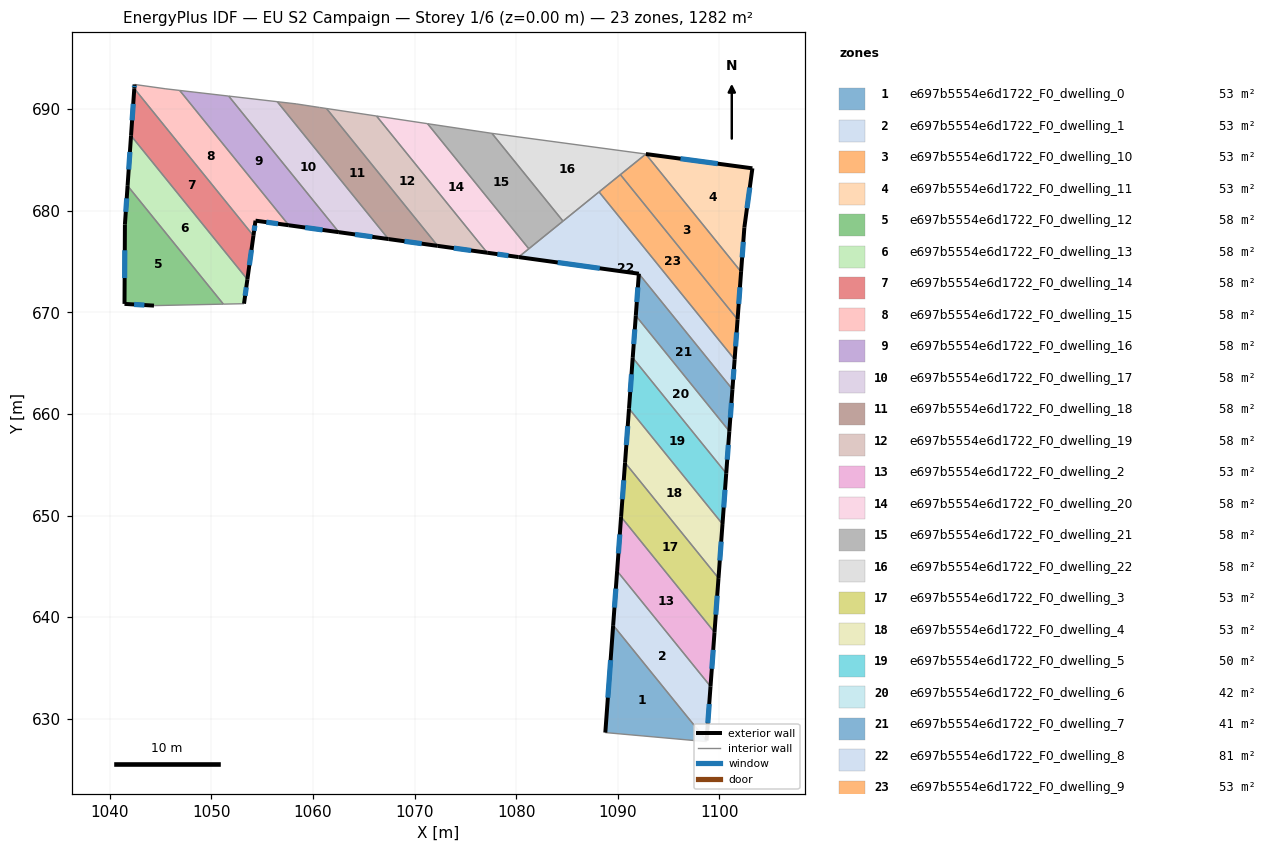
=== STOREY PLAN SPEC (per zone: floor XY polygon, exterior-wall plan segments, windows/doors) ===
zone 1: e697b5554e6d1722_F0_dwelling_0  (53.4 m²)
  floor: (1089.54, 639.21) (1098.73, 627.86) (1098.72, 627.76) (1088.77, 628.65)
  exterior wall: (1089.54, 639.21) – (1088.77, 628.65)  [10.6 m]
    window: (1089.29, 635.77) – (1089.02, 632.08)  [3.9 m²]
  interior walls: 3
zone 2: e697b5554e6d1722_F0_dwelling_1  (53.4 m²)
  floor: (1089.93, 644.54) (1099.12, 633.19) (1098.73, 627.86) (1089.54, 639.21)
  exterior wall: (1098.73, 627.86) – (1099.12, 633.19)  [5.3 m]
    window: (1098.86, 629.59) – (1098.99, 631.46)  [2.0 m²]
  exterior wall: (1089.93, 644.54) – (1089.54, 639.21)  [5.3 m]
    window: (1089.81, 642.81) – (1089.67, 640.94)  [2.0 m²]
  interior walls: 2
zone 3: e697b5554e6d1722_F0_dwelling_10  (53.4 m²)
  floor: (1092.75, 685.57) (1102.13, 673.98) (1101.78, 669.30) (1090.25, 683.54)
  exterior wall: (1101.78, 669.30) – (1102.13, 673.98)  [4.7 m]
    window: (1101.90, 670.82) – (1102.02, 672.46)  [1.7 m²]
  interior walls: 3
zone 4: e697b5554e6d1722_F0_dwelling_11  (53.4 m²)
  floor: (1103.24, 684.17) (1102.45, 678.34) (1102.13, 673.98) (1092.75, 685.57)
  exterior wall: (1103.24, 684.17) – (1092.76, 685.57)  [10.6 m]
    window: (1099.83, 684.62) – (1096.17, 685.11)  [3.9 m²]
  exterior wall: (1102.45, 678.34) – (1103.24, 684.17)  [5.9 m]
    window: (1102.71, 680.24) – (1102.98, 682.27)  [2.2 m²]
  exterior wall: (1102.13, 673.98) – (1102.45, 678.34)  [4.4 m]
    window: (1102.23, 675.40) – (1102.35, 676.93)  [1.6 m²]
  interior walls: 1
zone 5: e697b5554e6d1722_F0_dwelling_12  (58.3 m²)
  floor: (1041.76, 682.45) (1051.19, 670.80) (1044.36, 670.66) (1041.46, 670.83) (1041.50, 678.65)
  exterior wall: (1041.76, 682.45) – (1041.50, 678.65)  [3.8 m]
    window: (1041.68, 681.21) – (1041.59, 679.88)  [1.4 m²]
  exterior wall: (1041.46, 670.83) – (1044.36, 670.66)  [2.9 m]
    window: (1042.40, 670.77) – (1043.42, 670.71)  [1.1 m²]
  exterior wall: (1041.50, 678.65) – (1041.46, 670.83)  [7.8 m]
    window: (1041.49, 676.10) – (1041.47, 673.37)  [2.9 m²]
  interior walls: 2
zone 6: e697b5554e6d1722_F0_dwelling_13  (58.3 m²)
  floor: (1042.10, 687.38) (1053.55, 673.24) (1053.22, 670.85) (1051.19, 670.80) (1041.76, 682.45)
  exterior wall: (1042.10, 687.38) – (1041.76, 682.45)  [4.9 m]
    window: (1041.99, 685.77) – (1041.87, 684.05)  [1.8 m²]
  exterior wall: (1053.22, 670.85) – (1053.55, 673.24)  [2.4 m]
    window: (1053.33, 671.62) – (1053.44, 672.46)  [0.9 m²]
  interior walls: 3
zone 7: e697b5554e6d1722_F0_dwelling_14  (58.3 m²)
  floor: (1042.42, 692.01) (1054.15, 677.53) (1053.55, 673.24) (1042.10, 687.38)
  exterior wall: (1053.55, 673.24) – (1054.15, 677.53)  [4.3 m]
    window: (1053.75, 674.63) – (1053.95, 676.14)  [1.6 m²]
  exterior wall: (1042.42, 692.01) – (1042.10, 687.38)  [4.6 m]
    window: (1042.32, 690.51) – (1042.21, 688.89)  [1.7 m²]
  interior walls: 2
zone 8: e697b5554e6d1722_F0_dwelling_15  (58.3 m²)
  floor: (1046.89, 691.83) (1057.63, 678.56) (1054.35, 679.02) (1054.15, 677.53) (1042.42, 692.01) (1042.45, 692.42) (1045.53, 691.99)
  exterior wall: (1042.45, 692.42) – (1042.42, 692.01)  [0.4 m]
    window: (1042.44, 692.29) – (1042.43, 692.15)  [0.1 m²]
  exterior wall: (1054.35, 679.02) – (1057.63, 678.56)  [3.3 m]
    window: (1055.42, 678.87) – (1056.56, 678.71)  [1.2 m²]
  exterior wall: (1054.15, 677.53) – (1054.35, 679.02)  [1.5 m]
    window: (1054.21, 678.02) – (1054.28, 678.53)  [0.5 m²]
  interior walls: 4
zone 9: e697b5554e6d1722_F0_dwelling_16  (58.3 m²)
  floor: (1051.71, 691.27) (1062.55, 677.88) (1057.63, 678.56) (1046.89, 691.83)
  exterior wall: (1057.63, 678.56) – (1062.55, 677.88)  [5.0 m]
    window: (1059.23, 678.34) – (1060.95, 678.10)  [1.8 m²]
  interior walls: 3
zone 10: e697b5554e6d1722_F0_dwelling_17  (58.3 m²)
  floor: (1056.49, 690.72) (1067.43, 677.21) (1062.55, 677.88) (1051.71, 691.27)
  exterior wall: (1062.55, 677.88) – (1067.43, 677.21)  [4.9 m]
    window: (1064.14, 677.66) – (1065.85, 677.42)  [1.8 m²]
  interior walls: 3
zone 11: e697b5554e6d1722_F0_dwelling_18  (58.3 m²)
  floor: (1061.34, 690.05) (1072.28, 676.53) (1067.43, 677.21) (1056.49, 690.72) (1058.35, 690.51) (1060.64, 690.16)
  exterior wall: (1067.43, 677.21) – (1072.28, 676.53)  [4.9 m]
    window: (1069.01, 676.99) – (1070.70, 676.75)  [1.8 m²]
  interior walls: 5
zone 12: e697b5554e6d1722_F0_dwelling_19  (58.3 m²)
  floor: (1066.26, 689.31) (1077.15, 675.86) (1072.28, 676.53) (1061.34, 690.05)
  exterior wall: (1072.28, 676.53) – (1077.15, 675.86)  [4.9 m]
    window: (1073.86, 676.32) – (1075.56, 676.08)  [1.8 m²]
  interior walls: 3
zone 13: e697b5554e6d1722_F0_dwelling_2  (53.4 m²)
  floor: (1090.32, 649.87) (1099.51, 638.52) (1099.12, 633.19) (1089.93, 644.54)
  exterior wall: (1099.12, 633.19) – (1099.51, 638.52)  [5.3 m]
    window: (1099.25, 634.92) – (1099.39, 636.78)  [2.0 m²]
  exterior wall: (1090.32, 649.87) – (1089.93, 644.54)  [5.3 m]
    window: (1090.20, 648.14) – (1090.06, 646.28)  [2.0 m²]
  interior walls: 2
zone 14: e697b5554e6d1722_F0_dwelling_20  (58.3 m²)
  floor: (1071.28, 688.56) (1081.24, 676.25) (1080.23, 675.43) (1077.15, 675.86) (1066.26, 689.31)
  exterior wall: (1077.15, 675.86) – (1080.23, 675.43)  [3.1 m]
    window: (1078.15, 675.72) – (1079.23, 675.57)  [1.1 m²]
  interior walls: 4
zone 15: e697b5554e6d1722_F0_dwelling_21  (58.3 m²)
  floor: (1077.61, 687.61) (1084.60, 678.97) (1081.24, 676.25) (1071.28, 688.56)
  interior walls: 4
zone 16: e697b5554e6d1722_F0_dwelling_22  (58.3 m²)
  floor: (1092.76, 685.57) (1084.60, 678.97) (1077.61, 687.61)
  interior walls: 5
zone 17: e697b5554e6d1722_F0_dwelling_3  (53.4 m²)
  floor: (1090.71, 655.20) (1099.91, 643.84) (1099.51, 638.52) (1090.32, 649.87)
  exterior wall: (1099.51, 638.52) – (1099.91, 643.84)  [5.3 m]
    window: (1099.64, 640.25) – (1099.78, 642.11)  [2.0 m²]
  exterior wall: (1090.71, 655.20) – (1090.32, 649.87)  [5.3 m]
    window: (1090.59, 653.47) – (1090.45, 651.61)  [2.0 m²]
  interior walls: 2
zone 18: e697b5554e6d1722_F0_dwelling_4  (53.4 m²)
  floor: (1091.10, 660.53) (1100.30, 649.17) (1099.91, 643.84) (1090.71, 655.20)
  exterior wall: (1099.91, 643.84) – (1100.30, 649.17)  [5.3 m]
    window: (1100.03, 645.57) – (1100.17, 647.44)  [2.0 m²]
  exterior wall: (1091.10, 660.53) – (1090.71, 655.20)  [5.3 m]
    window: (1090.97, 658.80) – (1090.84, 656.93)  [2.0 m²]
  interior walls: 2
zone 19: e697b5554e6d1722_F0_dwelling_5  (50.1 m²)
  floor: (1091.47, 665.52) (1100.67, 654.16) (1100.30, 649.17) (1091.10, 660.53)
  exterior wall: (1100.30, 649.17) – (1100.67, 654.16)  [5.0 m]
    window: (1100.42, 650.79) – (1100.55, 652.53)  [1.8 m²]
  exterior wall: (1091.47, 665.52) – (1091.10, 660.53)  [5.0 m]
    window: (1091.35, 663.90) – (1091.22, 662.15)  [1.8 m²]
  interior walls: 2
zone 20: e697b5554e6d1722_F0_dwelling_6  (41.6 m²)
  floor: (1091.77, 669.67) (1100.97, 658.30) (1100.67, 654.16) (1091.47, 665.52)
  exterior wall: (1100.67, 654.16) – (1100.97, 658.30)  [4.2 m]
    window: (1100.77, 655.50) – (1100.87, 656.95)  [1.5 m²]
  exterior wall: (1091.77, 669.67) – (1091.47, 665.52)  [4.2 m]
    window: (1091.67, 668.32) – (1091.56, 666.87)  [1.5 m²]
  interior walls: 2
zone 21: e697b5554e6d1722_F0_dwelling_7  (41.4 m²)
  floor: (1092.07, 673.79) (1101.28, 662.42) (1100.97, 658.30) (1091.77, 669.67)
  exterior wall: (1100.97, 658.30) – (1101.28, 662.42)  [4.1 m]
    window: (1101.07, 659.64) – (1101.18, 661.08)  [1.5 m²]
  exterior wall: (1092.07, 673.79) – (1091.77, 669.67)  [4.1 m]
    window: (1091.97, 672.45) – (1091.87, 671.01)  [1.5 m²]
  interior walls: 2
zone 22: e697b5554e6d1722_F0_dwelling_8  (80.6 m²)
  floor: (1092.07, 673.79) (1080.23, 675.43) (1088.15, 681.84) (1101.49, 665.36) (1101.28, 662.42)
  exterior wall: (1101.28, 662.42) – (1101.49, 665.36)  [2.9 m]
    window: (1101.35, 663.38) – (1101.42, 664.41)  [1.1 m²]
  exterior wall: (1080.23, 675.43) – (1092.07, 673.79)  [11.9 m]
    window: (1084.08, 674.90) – (1088.22, 674.33)  [4.4 m²]
  interior walls: 5
zone 23: e697b5554e6d1722_F0_dwelling_9  (53.4 m²)
  floor: (1090.25, 683.54) (1101.78, 669.30) (1101.49, 665.36) (1088.15, 681.84)
  exterior wall: (1101.49, 665.36) – (1101.78, 669.30)  [3.9 m]
    window: (1101.59, 666.64) – (1101.69, 668.02)  [1.4 m²]
  interior walls: 3

=== DERIVED (storey summary) ===
Building: EU S2 Campaign
Storey: 1 of 6  (floor level z = 0.00 m)
Storey gross floor area: 1282.0 m²
Zones on this storey: 23
  - e697b5554e6d1722_F0_dwelling_0: floor 53.4 m²; exterior wall 10.6 m (31.8 m²); 1 window(s) 3.9 m²; WWR 12.2%
  - e697b5554e6d1722_F0_dwelling_1: floor 53.4 m²; exterior wall 10.7 m (32.1 m²); 2 window(s) 3.9 m²; WWR 12.2%
  - e697b5554e6d1722_F0_dwelling_10: floor 53.4 m²; exterior wall 4.7 m (14.1 m²); 1 window(s) 1.7 m²; WWR 12.2%
  - e697b5554e6d1722_F0_dwelling_11: floor 53.4 m²; exterior wall 20.8 m (62.5 m²); 3 window(s) 7.6 m²; WWR 12.2%
  - e697b5554e6d1722_F0_dwelling_12: floor 58.3 m²; exterior wall 14.5 m (43.6 m²); 3 window(s) 5.3 m²; WWR 12.2%
  - e697b5554e6d1722_F0_dwelling_13: floor 58.3 m²; exterior wall 7.4 m (22.1 m²); 2 window(s) 2.7 m²; WWR 12.2%
  - e697b5554e6d1722_F0_dwelling_14: floor 58.3 m²; exterior wall 9.0 m (27.0 m²); 2 window(s) 3.3 m²; WWR 12.2%
  - e697b5554e6d1722_F0_dwelling_15: floor 58.3 m²; exterior wall 5.2 m (15.6 m²); 3 window(s) 1.9 m²; WWR 12.2%
  - e697b5554e6d1722_F0_dwelling_16: floor 58.3 m²; exterior wall 5.0 m (14.9 m²); 1 window(s) 1.8 m²; WWR 12.2%
  - e697b5554e6d1722_F0_dwelling_17: floor 58.3 m²; exterior wall 4.9 m (14.8 m²); 1 window(s) 1.8 m²; WWR 12.2%
  - e697b5554e6d1722_F0_dwelling_18: floor 58.3 m²; exterior wall 4.9 m (14.7 m²); 1 window(s) 1.8 m²; WWR 12.2%
  - e697b5554e6d1722_F0_dwelling_19: floor 58.3 m²; exterior wall 4.9 m (14.7 m²); 1 window(s) 1.8 m²; WWR 12.2%
  - e697b5554e6d1722_F0_dwelling_2: floor 53.4 m²; exterior wall 10.7 m (32.1 m²); 2 window(s) 3.9 m²; WWR 12.2%
  - e697b5554e6d1722_F0_dwelling_20: floor 58.3 m²; exterior wall 3.1 m (9.3 m²); 1 window(s) 1.1 m²; WWR 12.2%
  - e697b5554e6d1722_F0_dwelling_21: floor 58.3 m²
  - e697b5554e6d1722_F0_dwelling_22: floor 58.3 m²
  - e697b5554e6d1722_F0_dwelling_3: floor 53.4 m²; exterior wall 10.7 m (32.1 m²); 2 window(s) 3.9 m²; WWR 12.2%
  - e697b5554e6d1722_F0_dwelling_4: floor 53.4 m²; exterior wall 10.7 m (32.0 m²); 2 window(s) 3.9 m²; WWR 12.2%
  - e697b5554e6d1722_F0_dwelling_5: floor 50.1 m²; exterior wall 10.0 m (30.0 m²); 2 window(s) 3.7 m²; WWR 12.2%
  - e697b5554e6d1722_F0_dwelling_6: floor 41.6 m²; exterior wall 8.3 m (24.9 m²); 2 window(s) 3.0 m²; WWR 12.2%
  - e697b5554e6d1722_F0_dwelling_7: floor 41.4 m²; exterior wall 8.3 m (24.8 m²); 2 window(s) 3.0 m²; WWR 12.2%
  - e697b5554e6d1722_F0_dwelling_8: floor 80.6 m²; exterior wall 14.9 m (44.7 m²); 2 window(s) 5.5 m²; WWR 12.2%
  - e697b5554e6d1722_F0_dwelling_9: floor 53.4 m²; exterior wall 3.9 m (11.8 m²); 1 window(s) 1.4 m²; WWR 12.2%
Zone adjacency (shared interzone walls):
  - e697b5554e6d1722_F0_dwelling_0 ↔ e697b5554e6d1722_F0_dwelling_1
  - e697b5554e6d1722_F0_dwelling_1 ↔ e697b5554e6d1722_F0_dwelling_2
  - e697b5554e6d1722_F0_dwelling_10 ↔ e697b5554e6d1722_F0_dwelling_11
  - e697b5554e6d1722_F0_dwelling_10 ↔ e697b5554e6d1722_F0_dwelling_22
  - e697b5554e6d1722_F0_dwelling_10 ↔ e697b5554e6d1722_F0_dwelling_9
  - e697b5554e6d1722_F0_dwelling_12 ↔ e697b5554e6d1722_F0_dwelling_13
  - e697b5554e6d1722_F0_dwelling_13 ↔ e697b5554e6d1722_F0_dwelling_14
  - e697b5554e6d1722_F0_dwelling_14 ↔ e697b5554e6d1722_F0_dwelling_15
  - e697b5554e6d1722_F0_dwelling_15 ↔ e697b5554e6d1722_F0_dwelling_16
  - e697b5554e6d1722_F0_dwelling_16 ↔ e697b5554e6d1722_F0_dwelling_17
  - e697b5554e6d1722_F0_dwelling_17 ↔ e697b5554e6d1722_F0_dwelling_18
  - e697b5554e6d1722_F0_dwelling_18 ↔ e697b5554e6d1722_F0_dwelling_19
  - e697b5554e6d1722_F0_dwelling_19 ↔ e697b5554e6d1722_F0_dwelling_20
  - e697b5554e6d1722_F0_dwelling_2 ↔ e697b5554e6d1722_F0_dwelling_3
  - e697b5554e6d1722_F0_dwelling_20 ↔ e697b5554e6d1722_F0_dwelling_21
  - e697b5554e6d1722_F0_dwelling_20 ↔ e697b5554e6d1722_F0_dwelling_8
  - e697b5554e6d1722_F0_dwelling_21 ↔ e697b5554e6d1722_F0_dwelling_22
  - e697b5554e6d1722_F0_dwelling_21 ↔ e697b5554e6d1722_F0_dwelling_8
  - e697b5554e6d1722_F0_dwelling_22 ↔ e697b5554e6d1722_F0_dwelling_8
  - e697b5554e6d1722_F0_dwelling_22 ↔ e697b5554e6d1722_F0_dwelling_9
  - e697b5554e6d1722_F0_dwelling_3 ↔ e697b5554e6d1722_F0_dwelling_4
  - e697b5554e6d1722_F0_dwelling_4 ↔ e697b5554e6d1722_F0_dwelling_5
  - e697b5554e6d1722_F0_dwelling_5 ↔ e697b5554e6d1722_F0_dwelling_6
  - e697b5554e6d1722_F0_dwelling_6 ↔ e697b5554e6d1722_F0_dwelling_7
  - e697b5554e6d1722_F0_dwelling_7 ↔ e697b5554e6d1722_F0_dwelling_8
  - e697b5554e6d1722_F0_dwelling_8 ↔ e697b5554e6d1722_F0_dwelling_9